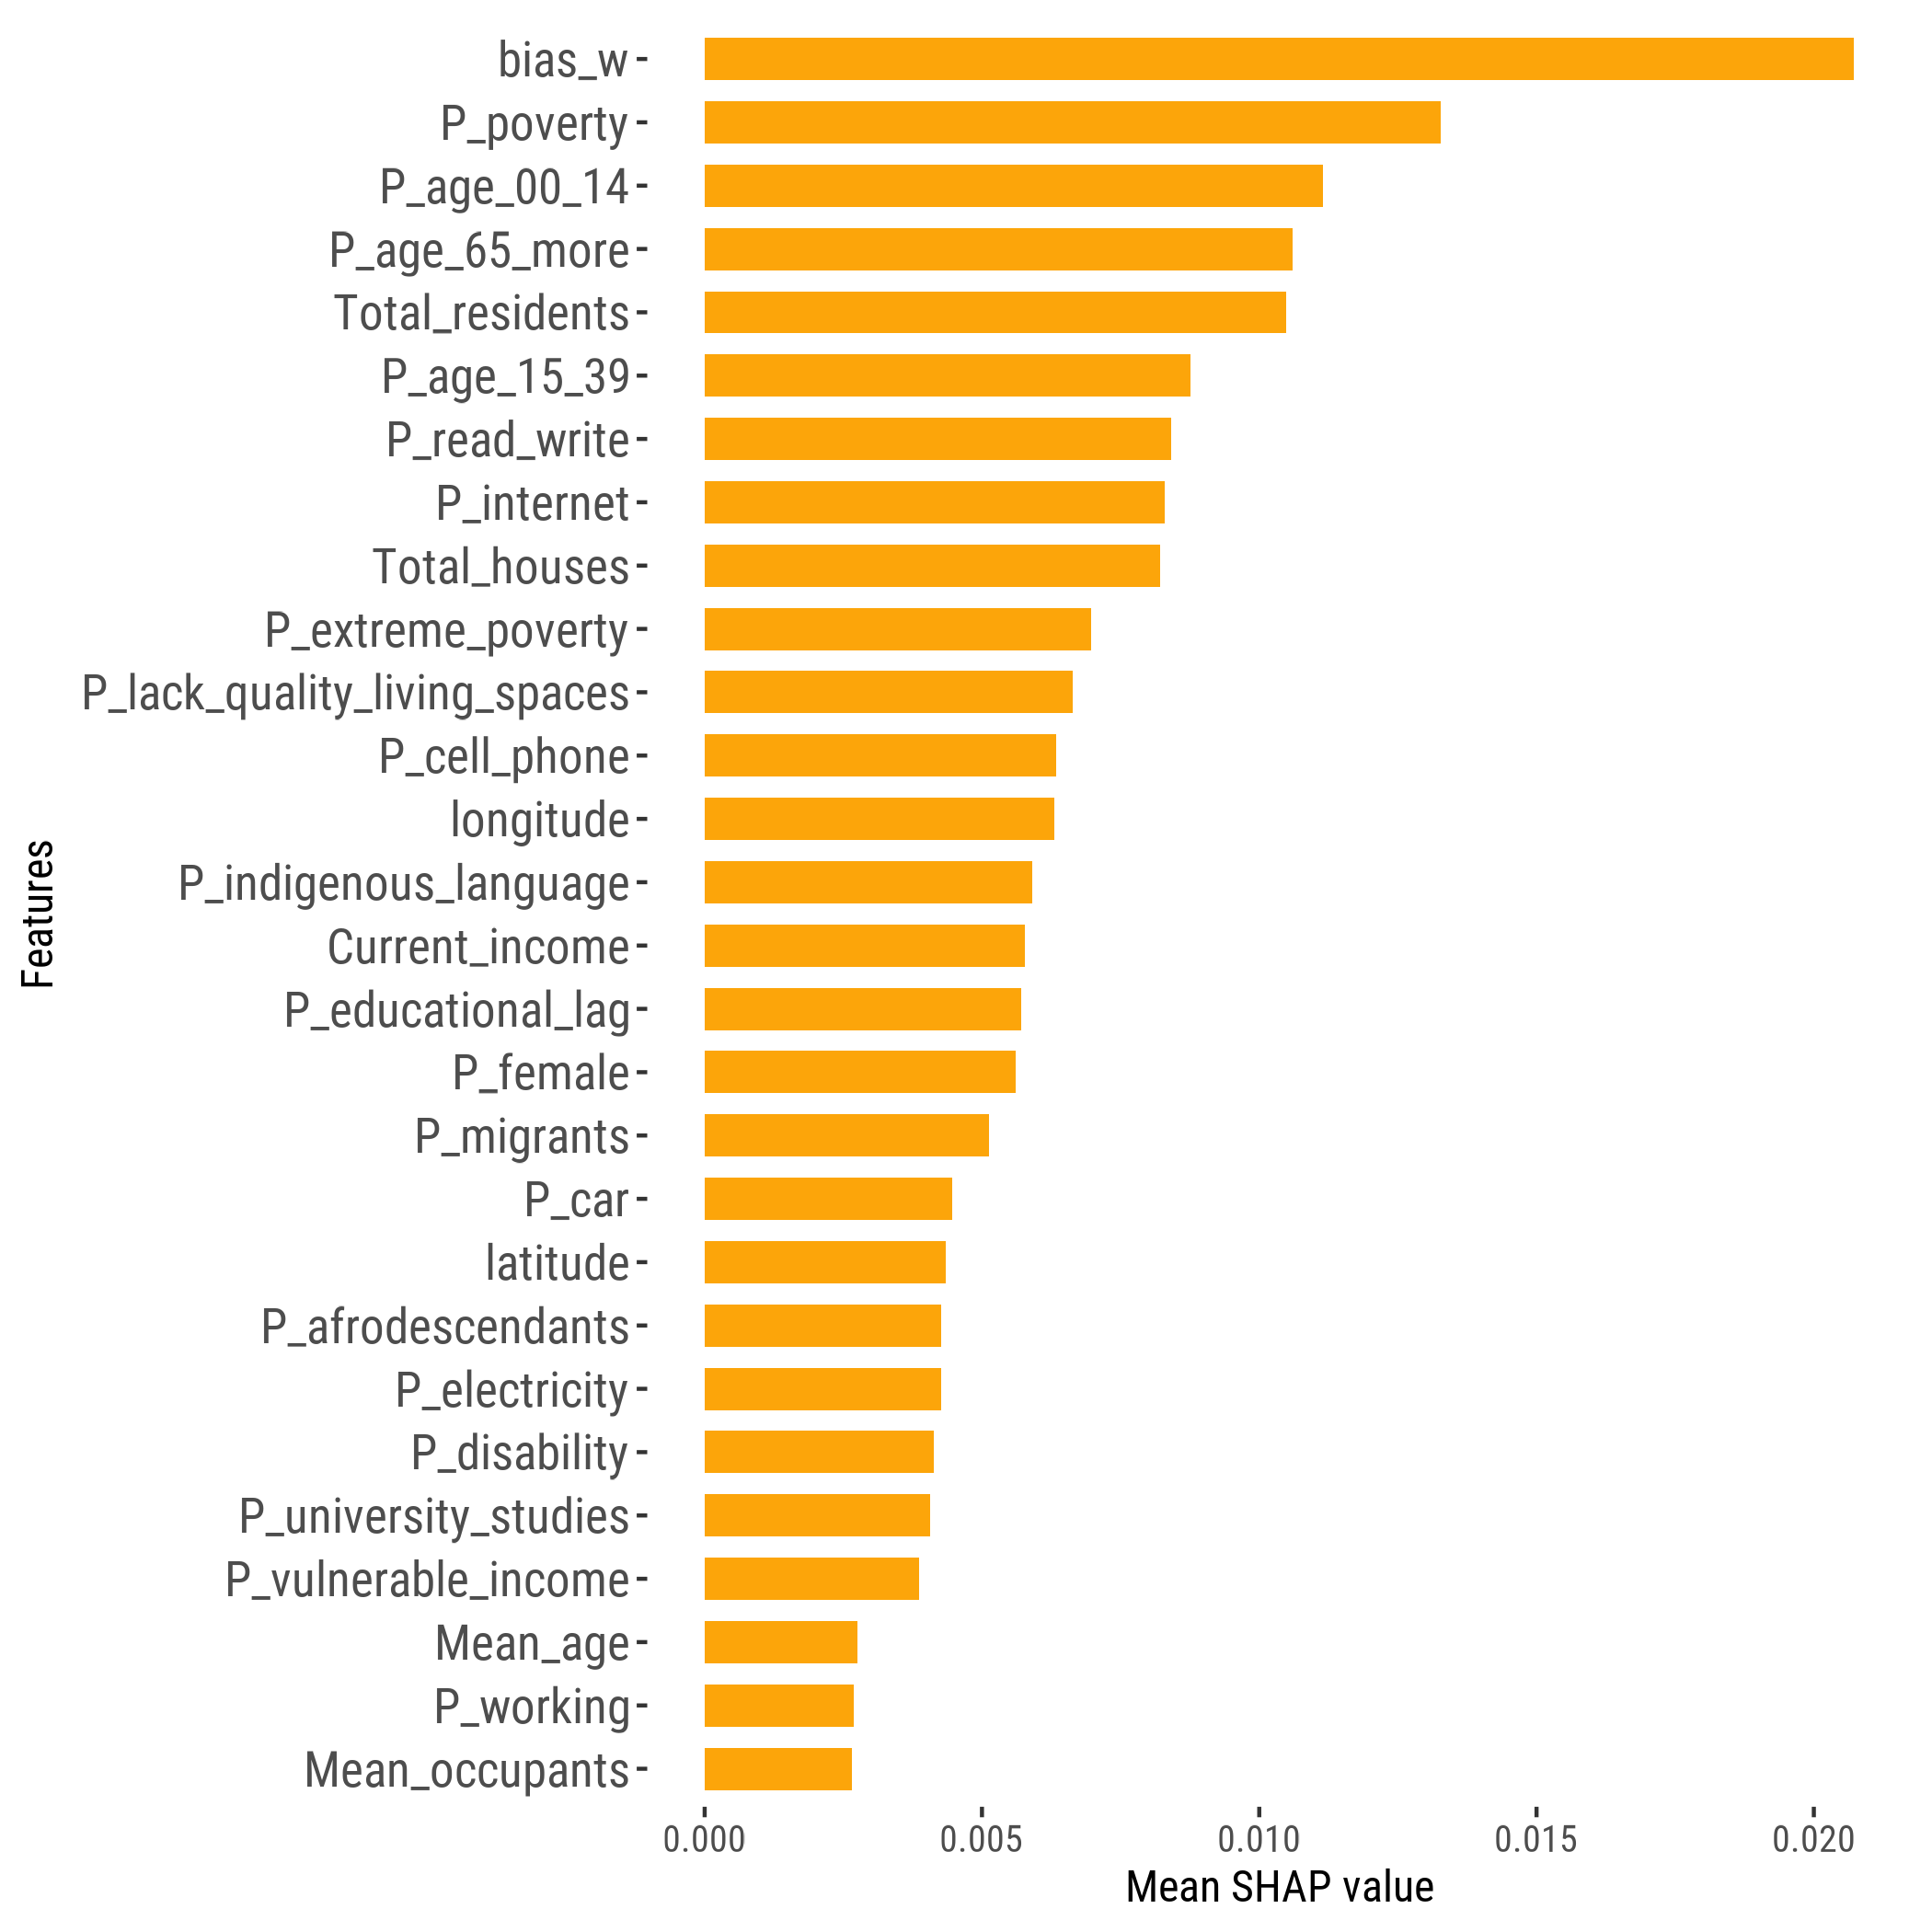

The table this chart was drawn from, first rows:
feature, importance_value, rank
bias_w, 0.02072, 1
P_poverty, 0.01327, 2
P_age_00_14, 0.01115, 3
P_age_65_more, 0.0106, 4
Total_residents, 0.01049, 5
P_age_15_39, 0.008765, 6
P_read_write, 0.008418, 7
P_internet, 0.008302, 8
Total_houses, 0.008221, 9
P_extreme_poverty, 0.006976, 10
P_lack_quality_living_spaces, 0.006636, 11
P_cell_phone, 0.006331, 12
longitude, 0.006299, 13
P_indigenous_language, 0.005906, 14
Current_income, 0.005779, 15
P_educational_lag, 0.005711, 16
P_female, 0.005602, 17
P_migrants, 0.005123, 18
P_car, 0.004465, 19
latitude, 0.004352, 20
P_afrodescendants, 0.00427, 21
P_electricity, 0.004263, 22
P_disability, 0.004124, 23
P_university_studies, 0.004057, 24
P_vulnerable_income, 0.003865, 25
Mean_age, 0.002747, 26
P_working, 0.002689, 27
Mean_occupants, 0.002655, 28
